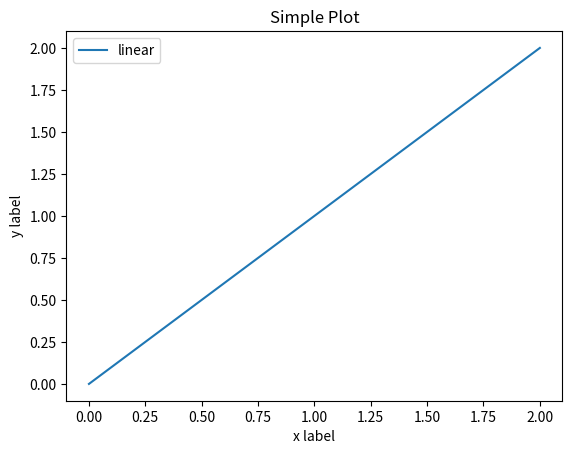

Python code for this plot:
import numpy as np
import matplotlib.pyplot as plt

a=np.arange(100).reshape(10, 10)
print(a.ndim)
print(a.size)

b=np.array([[1,2,3,4,5],[9,99,999,999,9999]],dtype=complex)
print(b)

c=np.zeros((2,2))
print(c)

d=np.ones((2,2),dtype=np.int16)
print(d@c)

e=np.empty((2,2),dtype=np.int16)
print(e@d)

x=np.arange( 10, 20, 3 )
print(x)

y=np.linspace( 1, 2, 10,dtype=np.float16 )
print(y)

x = np.linspace(0, 2, 100)

plt.plot(x, x, label='linear')
#plt.plot(x, x**2, label='quadratic')
#plt.plot(x, x**3, label='cubic')

plt.xlabel('x label')
plt.ylabel('y label')

plt.title("Simple Plot")

plt.legend()

plt.show()